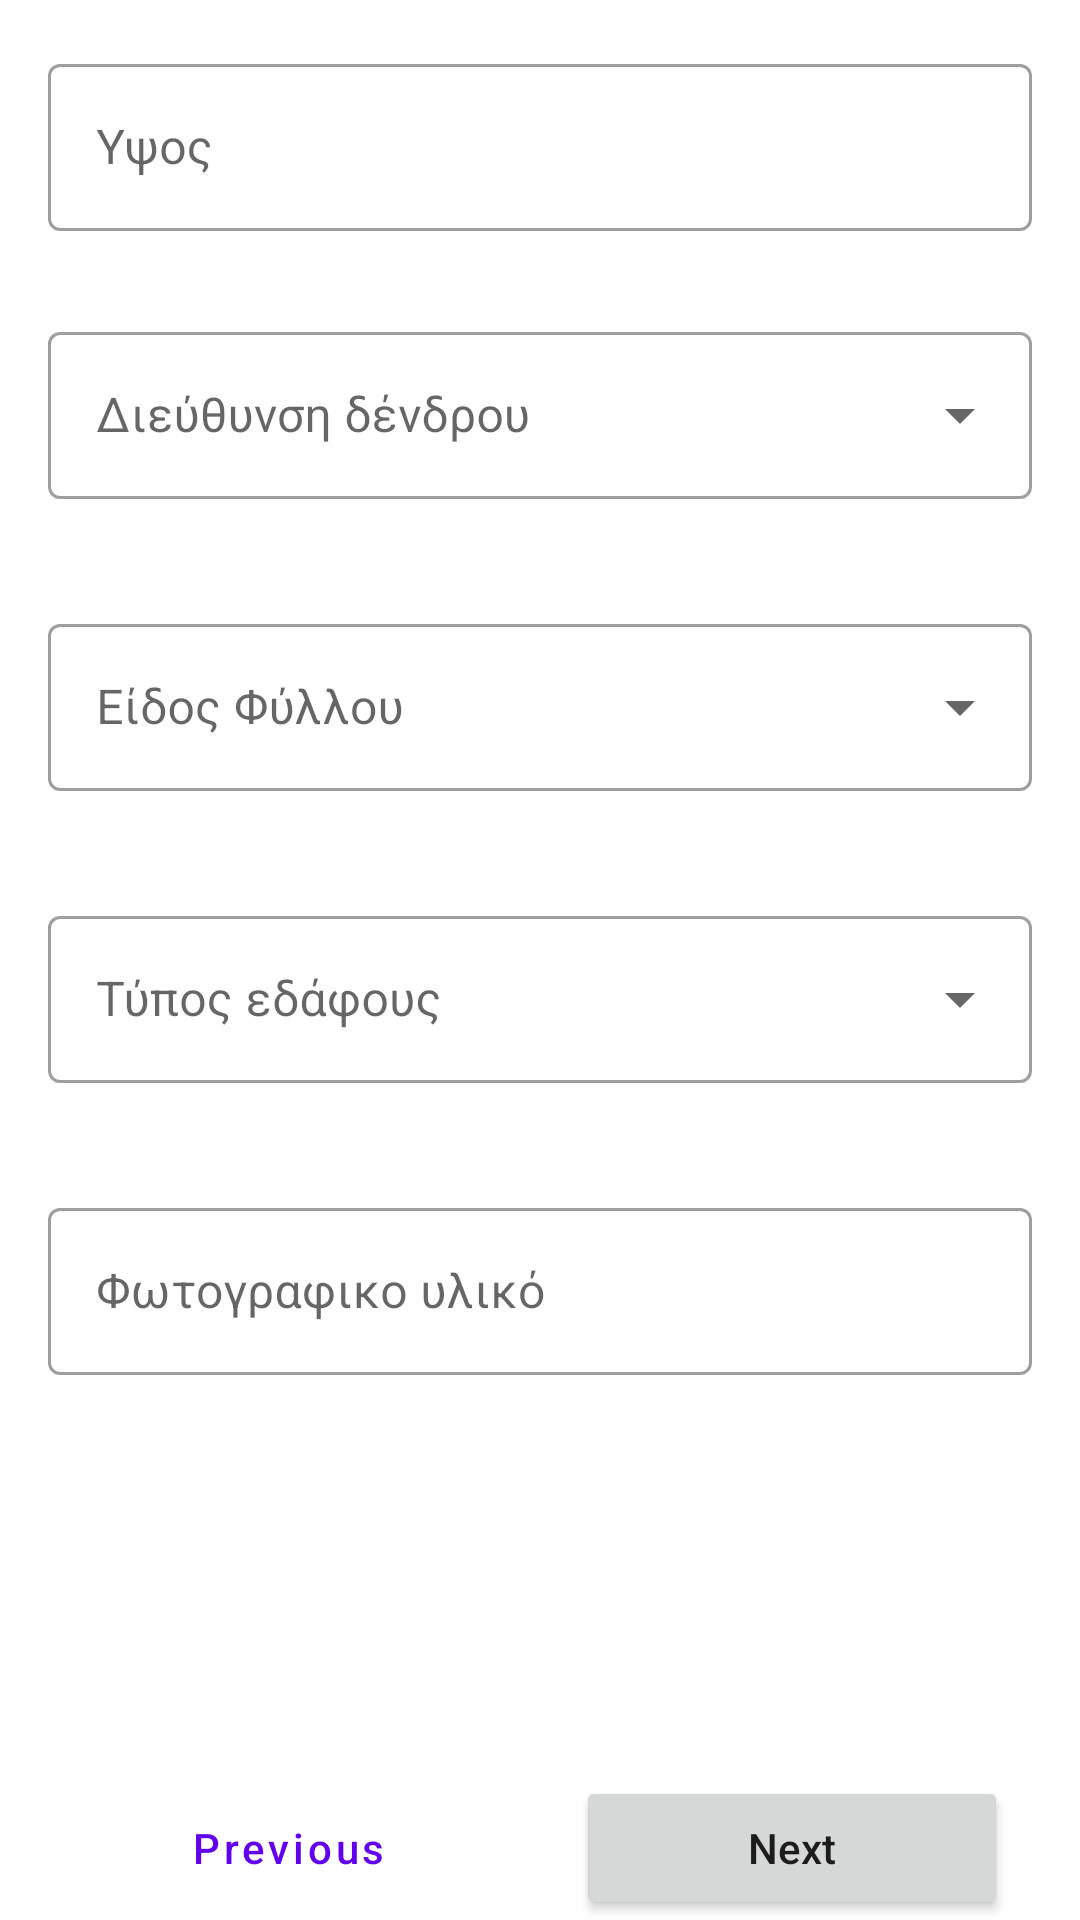

Reconstruct the res/layout file that produces this screen, plus the resources it refers to.
<!-- AndroidManifest.xml: application theme Theme.Ecosity -->
<!-- res/layout/fragment_info.xml -->
<?xml version="1.0" encoding="utf-8"?>
<FrameLayout xmlns:android="http://schemas.android.com/apk/res/android"
    xmlns:app="http://schemas.android.com/apk/res-auto"
    xmlns:tools="http://schemas.android.com/tools"
    android:layout_width="match_parent"
    android:layout_height="match_parent"
    tools:context=".ui.wizard.fragment.InfoFragment">

    <androidx.constraintlayout.widget.ConstraintLayout
        android:layout_width="match_parent"
        android:layout_height="match_parent">

        <ScrollView
            android:layout_width="match_parent"
            android:layout_height="0dp"
            android:fillViewport="true"
            app:layout_constraintBottom_toTopOf="@id/next"
            app:layout_constraintTop_toTopOf="parent">

            <androidx.constraintlayout.widget.ConstraintLayout
                android:layout_width="match_parent"
                android:layout_height="wrap_content">

                <com.google.android.material.textfield.TextInputLayout
                    android:id="@+id/textField_height"
                    style="@style/Widget.MaterialComponents.TextInputLayout.OutlinedBox"
                    android:layout_width="match_parent"
                    android:layout_height="wrap_content"
                    android:layout_marginStart="16dp"
                    android:layout_marginTop="16dp"
                    android:layout_marginEnd="16dp"
                    android:hint="@string/address_height"
                    app:errorEnabled="true"
                    app:layout_constraintEnd_toEndOf="parent"
                    app:layout_constraintStart_toStartOf="parent"
                    app:layout_constraintTop_toTopOf="parent">

                    <com.google.android.material.textfield.TextInputEditText
                        android:id="@+id/edit_height"
                        android:layout_width="match_parent"
                        android:layout_height="wrap_content"
                        android:inputType="text"
                        android:selectAllOnFocus="true" />

                </com.google.android.material.textfield.TextInputLayout>

                <com.google.android.material.textfield.TextInputLayout
                    android:id="@+id/textField_address"
                    style="@style/Widget.MaterialComponents.TextInputLayout.OutlinedBox.ExposedDropdownMenu"
                    android:layout_width="match_parent"
                    android:layout_height="wrap_content"
                    android:layout_marginStart="16dp"
                    android:layout_marginTop="8dp"
                    android:layout_marginEnd="16dp"
                    android:hint="@string/address_address"
                    app:errorEnabled="true"
                    app:layout_constraintEnd_toEndOf="parent"
                    app:layout_constraintStart_toStartOf="parent"
                    app:layout_constraintTop_toBottomOf="@id/textField_height">

                    <AutoCompleteTextView
                        android:id="@+id/edit_address"
                        android:layout_width="match_parent"
                        android:layout_height="wrap_content"
                        android:inputType="text"
                        android:selectAllOnFocus="true" />

                </com.google.android.material.textfield.TextInputLayout>

                <com.google.android.material.textfield.TextInputLayout
                    android:id="@+id/textField_photo"
                    style="@style/Widget.MaterialComponents.TextInputLayout.OutlinedBox"
                    android:layout_width="match_parent"
                    android:layout_height="wrap_content"
                    android:layout_marginStart="16dp"
                    android:layout_marginTop="16dp"
                    android:layout_marginEnd="16dp"
                    android:hint="@string/address_photo"
                    app:errorEnabled="true"
                    app:layout_constraintEnd_toEndOf="parent"
                    app:layout_constraintStart_toStartOf="parent"
                    app:layout_constraintTop_toBottomOf="@id/textField_territory">

                    <com.google.android.material.textfield.TextInputEditText
                        android:id="@+id/edit_photo"
                        android:layout_width="match_parent"
                        android:layout_height="wrap_content"
                        android:inputType="text"
                        android:selectAllOnFocus="true" />

                </com.google.android.material.textfield.TextInputLayout>

                <com.google.android.material.textfield.TextInputLayout
                    android:id="@+id/textField_leaf"
                    style="@style/Widget.MaterialComponents.TextInputLayout.OutlinedBox.ExposedDropdownMenu"
                    android:layout_width="match_parent"
                    android:layout_height="wrap_content"
                    android:layout_marginStart="16dp"
                    android:layout_marginTop="16dp"
                    android:layout_marginEnd="16dp"
                    android:hint="@string/address_leaf_kind"
                    app:errorEnabled="true"
                    app:layout_constraintEnd_toEndOf="parent"
                    app:layout_constraintStart_toStartOf="parent"
                    app:layout_constraintTop_toBottomOf="@id/textField_address">

                    <AutoCompleteTextView
                        android:id="@+id/edit_leaf"
                        android:layout_width="match_parent"
                        android:layout_height="wrap_content"
                        android:inputType="text"
                        android:selectAllOnFocus="true" />

                </com.google.android.material.textfield.TextInputLayout>

                <com.google.android.material.textfield.TextInputLayout
                    android:id="@+id/textField_territory"
                    style="@style/Widget.MaterialComponents.TextInputLayout.OutlinedBox.ExposedDropdownMenu"
                    android:layout_width="match_parent"
                    android:layout_height="wrap_content"
                    android:layout_marginStart="16dp"
                    android:layout_marginTop="16dp"
                    android:layout_marginEnd="16dp"
                    android:hint="@string/address_territory_kind"
                    app:errorEnabled="true"
                    app:layout_constraintEnd_toEndOf="parent"
                    app:layout_constraintStart_toStartOf="parent"
                    app:layout_constraintTop_toBottomOf="@id/textField_leaf">

                    <AutoCompleteTextView
                        android:id="@+id/edit_territory"
                        android:layout_width="match_parent"
                        android:layout_height="wrap_content"
                        android:inputType="text"
                        android:selectAllOnFocus="true" />

                </com.google.android.material.textfield.TextInputLayout>


            </androidx.constraintlayout.widget.ConstraintLayout>

        </ScrollView>

        <Button
            android:id="@+id/next"
            android:layout_width="0dp"
            android:layout_height="wrap_content"
            android:layout_marginStart="12dp"
            android:layout_marginEnd="24dp"
            android:padding="10dp"
            android:text="@string/next"
            android:textAllCaps="false"
            app:layout_constraintBottom_toBottomOf="parent"
            app:layout_constraintEnd_toEndOf="parent"
            app:layout_constraintStart_toEndOf="@id/cancel" />

        <Button
            android:id="@+id/cancel"
            style="?attr/materialButtonOutlinedStyle"
            android:layout_width="0dp"
            android:layout_height="wrap_content"
            android:layout_marginStart="24dp"
            android:layout_marginEnd="12dp"
            android:text="@string/previous"
            android:textAllCaps="false"
            app:layout_constraintBottom_toBottomOf="parent"
            app:layout_constraintEnd_toStartOf="@id/next"
            app:layout_constraintStart_toStartOf="parent" />

    </androidx.constraintlayout.widget.ConstraintLayout>
</FrameLayout>
<!-- resources referenced by this layout -->
<resources>
  <string name="address_address">Διεύθυνση δένδρου</string>
  <string name="address_height">Υψος</string>
  <string name="address_leaf_kind">Είδος Φύλλου</string>
  <string name="address_photo">Φωτογραφικο υλικό</string>
  <string name="address_territory_kind">Τύπος εδάφους</string>
  <string name="next">Next</string>
  <string name="previous">Previous</string>
  <style name="Theme.Ecosity" parent="Theme.MaterialComponents.Light.DarkActionBar">
          
          <item name="colorPrimary">@color/purple_500</item>
          <item name="colorPrimaryVariant">@color/purple_700</item>
          <item name="colorOnPrimary">@color/white</item>
          
          <item name="colorSecondary">@color/teal_200</item>
          <item name="colorSecondaryVariant">@color/teal_700</item>
          <item name="colorOnSecondary">@color/black</item>
          
          <item name="android:statusBarColor" tools:targetApi="l">?attr/colorPrimaryVariant</item>
          
      </style>
  <color name="purple_500">#FF6200EE</color>
  <color name="purple_700">#FF3700B3</color>
  <color name="white">#FFFFFFFF</color>
  <color name="teal_200">#2196F3</color>
  <color name="teal_700">#00BCD4</color>
  <color name="black">#FF000000</color>
</resources>
